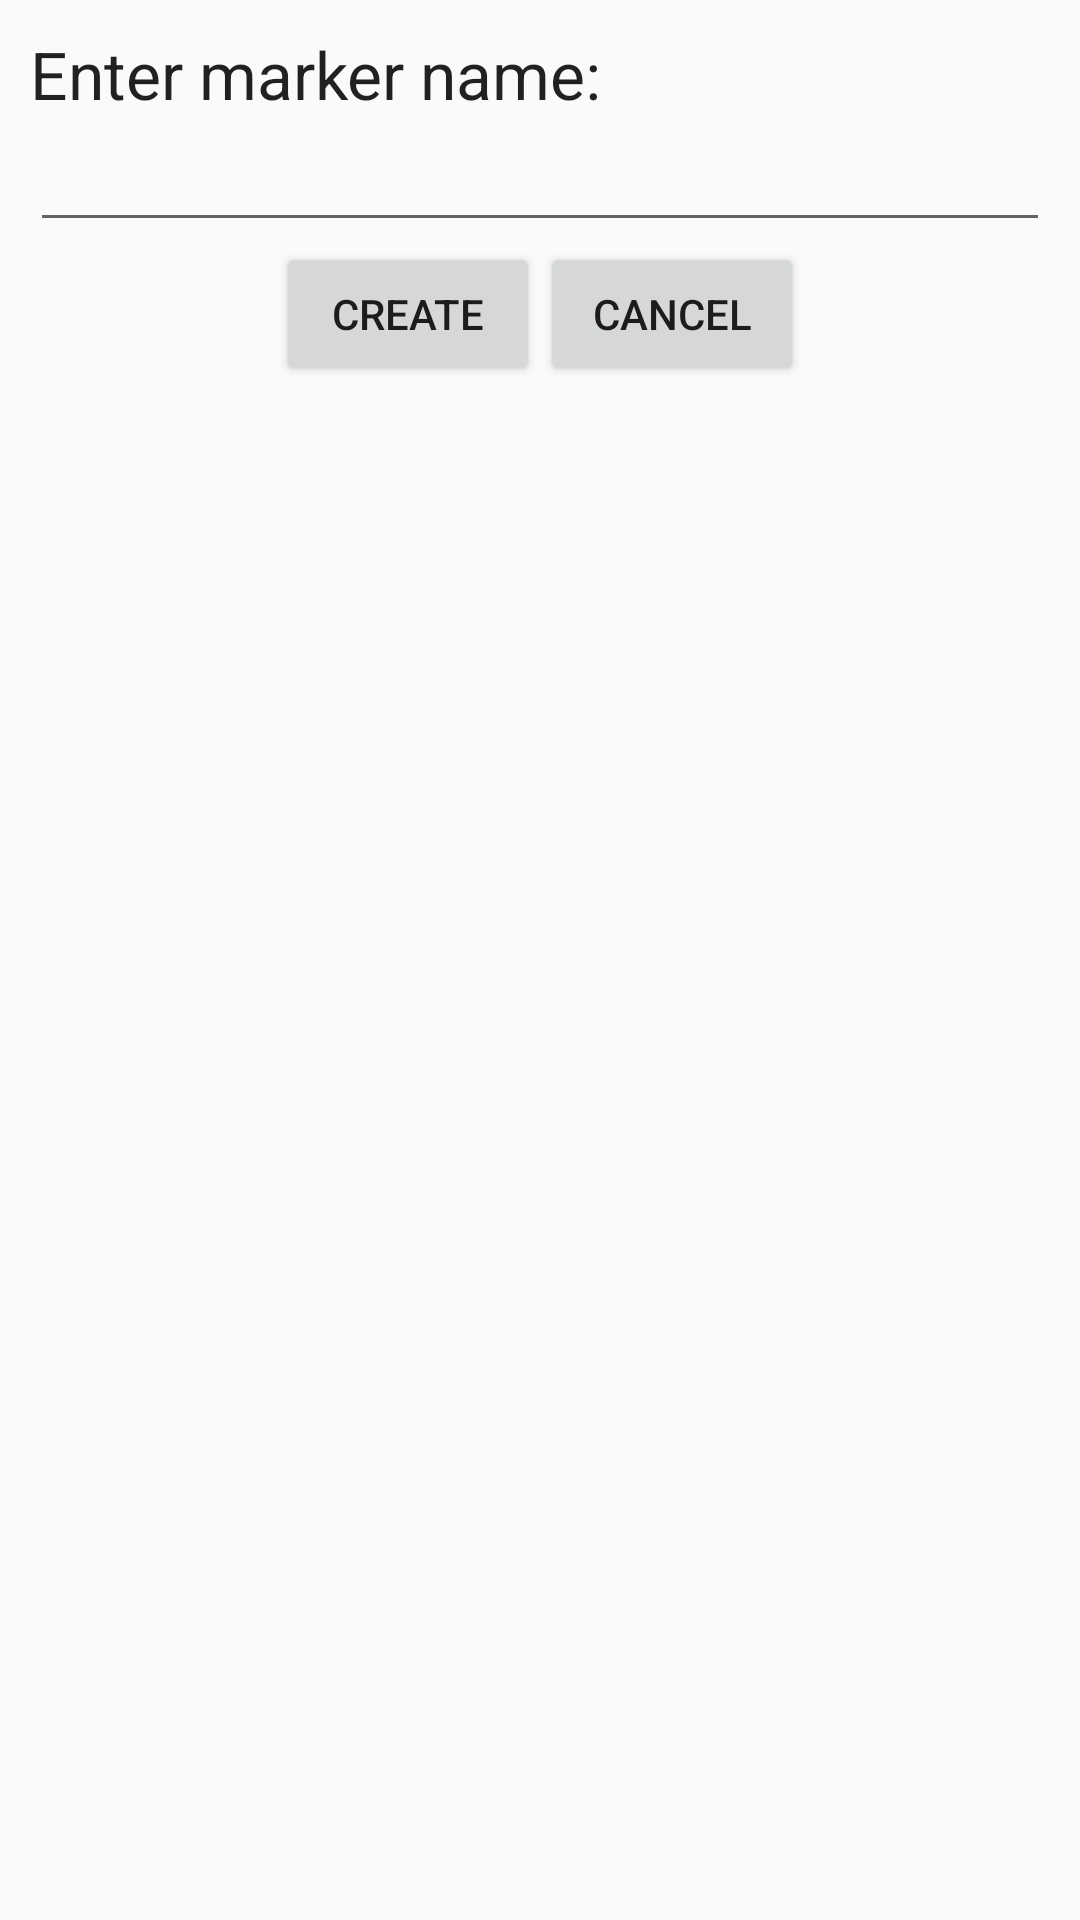

This screen was rendered from an Android layout file. Write that file and the resources it references.
<!-- AndroidManifest.xml: application theme AppTheme -->
<!-- res/layout/dialog_create_marker.xml -->
<?xml version="1.0" encoding="utf-8"?>
<LinearLayout xmlns:android="http://schemas.android.com/apk/res/android"
    android:orientation="vertical"
    android:layout_width="match_parent"
    android:layout_height="match_parent"
    android:padding="10dp">

    <TextView
        android:layout_width="wrap_content"
        android:layout_height="wrap_content"
        android:textAppearance="?android:attr/textAppearanceLarge"
        android:text="Enter marker name:"
        android:id="@+id/textView" />

    <EditText
        android:layout_width="match_parent"
        android:layout_height="wrap_content"
        android:id="@+id/etCreateMarkerName" />

    <LinearLayout
        android:gravity="center"
        android:orientation="horizontal"
        android:layout_width="match_parent"
        android:layout_height="wrap_content"
        android:layout_gravity="center_horizontal">

        <Button
            android:layout_width="wrap_content"
            android:layout_height="wrap_content"
            android:text="Create"
            android:id="@+id/btCreateMarker"
            android:layout_gravity="center_horizontal" />

        <Button
            android:layout_width="wrap_content"
            android:layout_height="wrap_content"
            android:text="Cancel"
            android:id="@+id/btCreateCancel"
            android:layout_gravity="center_horizontal" />
    </LinearLayout>
</LinearLayout>
<!-- resources referenced by this layout -->
<resources>
  <style name="AppTheme" parent="Theme.AppCompat.Light.NoActionBar">
          
          <item name="android:windowFullscreen">true</item>
          <item name="colorPrimary">@color/colorPrimary</item>
          <item name="colorPrimaryDark">@color/colorPrimaryDark</item>
          <item name="colorAccent">@color/colorAccent</item>
      </style>
  <color name="colorPrimary">#03A9F4</color>
  <color name="colorPrimaryDark">#0288D1</color>
  <color name="colorAccent">#FF5722</color>
</resources>
